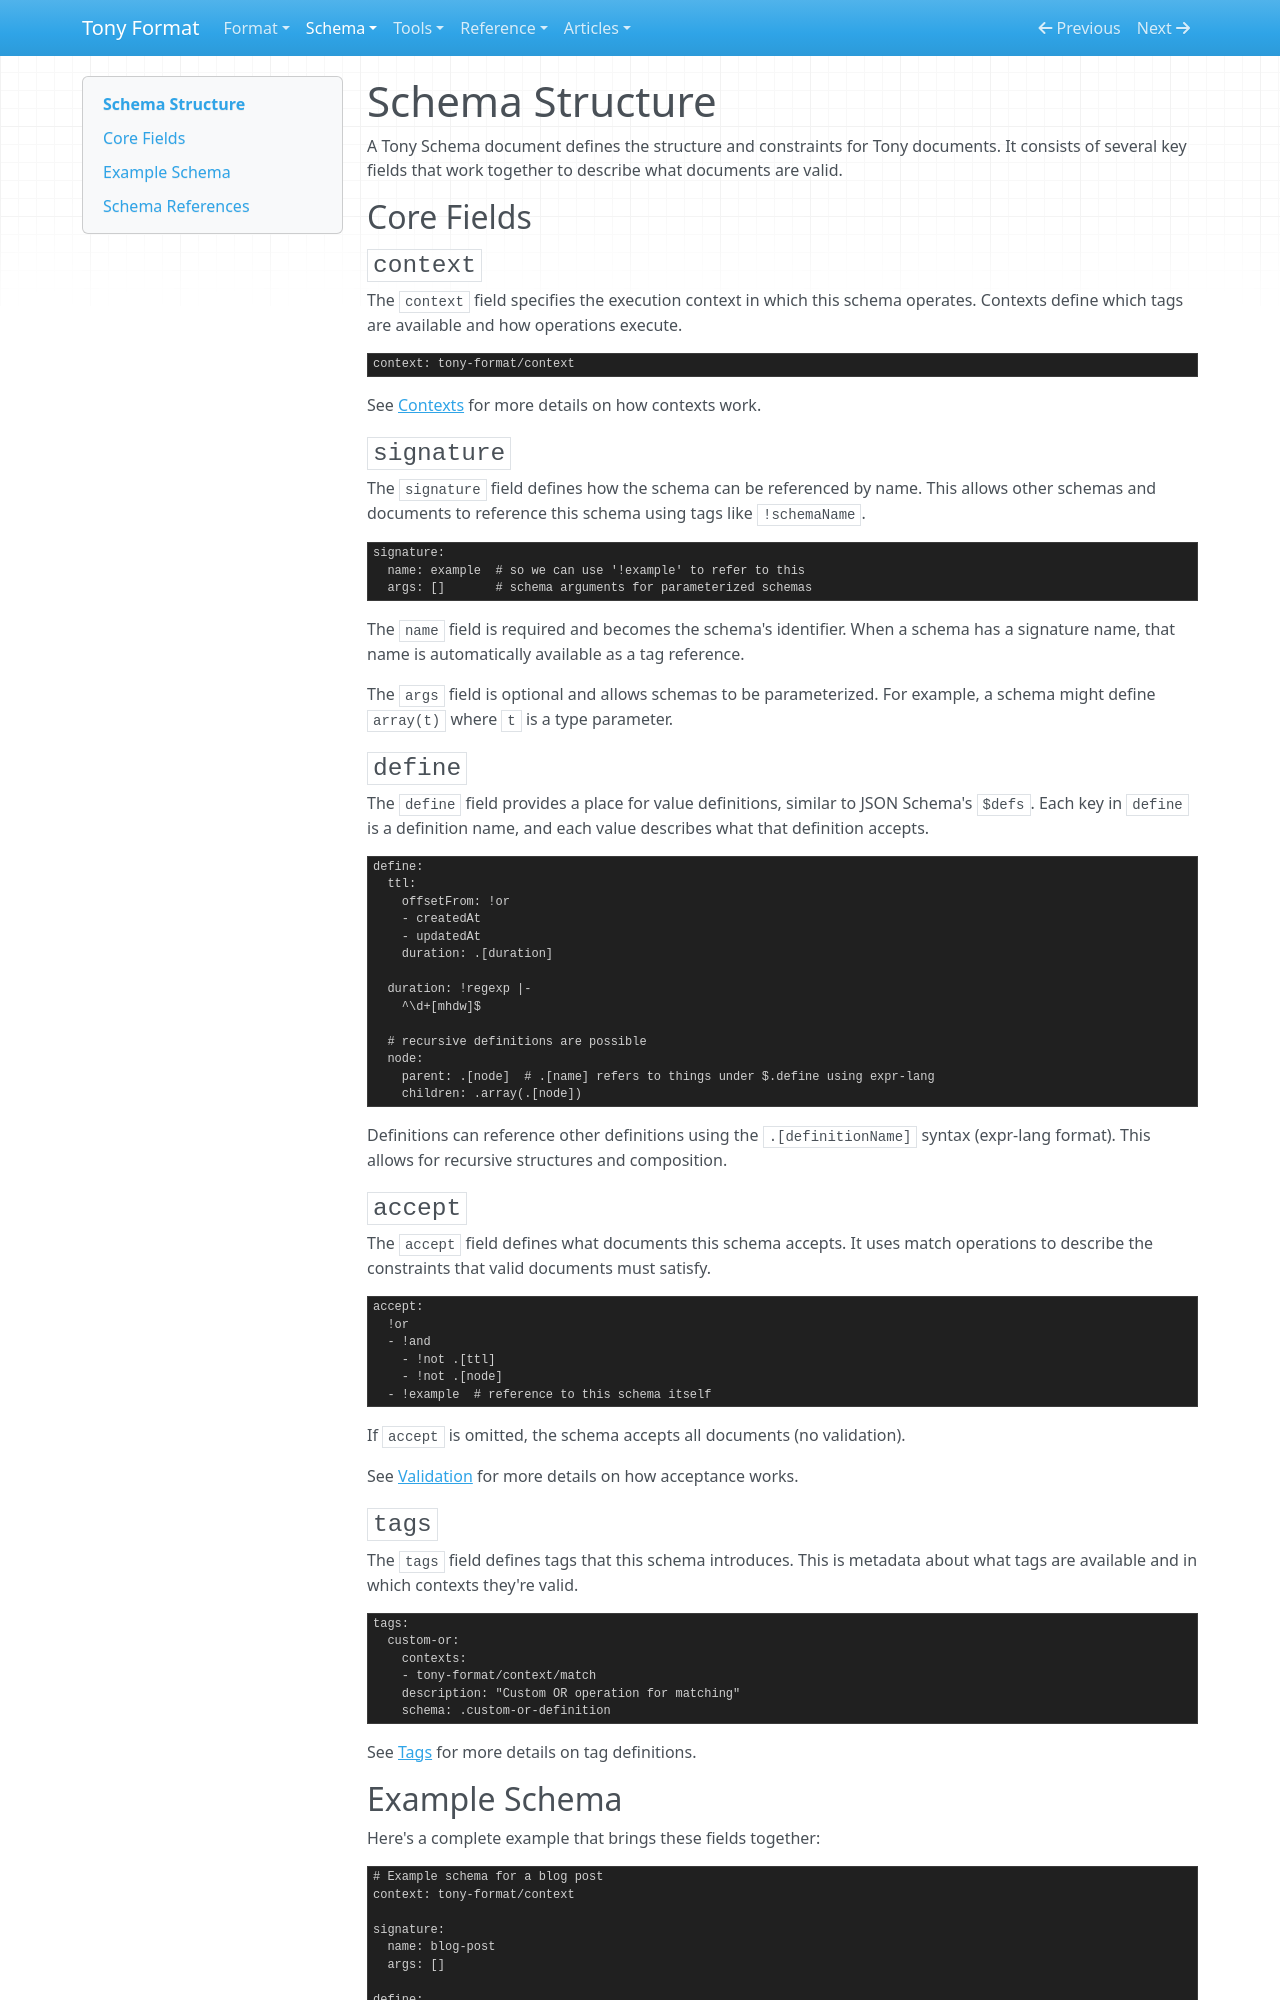

repository: signadot/tony-format · page: tonyschema/schema/index.html · generator: mkdocs

# Schema Structure

A Tony Schema document defines the structure and constraints for Tony documents.
It consists of several key fields that work together to describe what documents
are valid.

## Core Fields

### `context`

The `context` field specifies the execution context in which this schema operates.
Contexts define which tags are available and how operations execute.

```tony
context: tony-format/context
```

See [Contexts](contexts.md) for more details on how contexts work.

### `signature`

The `signature` field defines how the schema can be referenced by name.
This allows other schemas and documents to reference this schema using tags
like `!schemaName`.

```tony
signature:
  name: example  # so we can use '!example' to refer to this
  args: []       # schema arguments for parameterized schemas
```

The `name` field is required and becomes the schema's identifier. When a schema
has a signature name, that name is automatically available as a tag reference.

The `args` field is optional and allows schemas to be parameterized. For example,
a schema might define `array(t)` where `t` is a type parameter.

### `define`

The `define` field provides a place for value definitions, similar to JSON Schema's
`$defs`. Each key in `define` is a definition name, and each value describes what
that definition accepts.

```tony
define:
  ttl:
    offsetFrom: !or
    - createdAt
    - updatedAt
    duration: .[duration]
  
  duration: !regexp |-
    ^\d+[mhdw]$

  # recursive definitions are possible
  node:
    parent: .[node]  # .[name] refers to things under $.define using expr-lang
    children: .array(.[node])
```

Definitions can reference other definitions using the `.[definitionName]` syntax
(expr-lang format). This allows for recursive structures and composition.

### `accept`

The `accept` field defines what documents this schema accepts. It uses match
operations to describe the constraints that valid documents must satisfy.

```tony
accept:
  !or
  - !and
    - !not .[ttl]
    - !not .[node]
  - !example  # reference to this schema itself
```

If `accept` is omitted, the schema accepts all documents (no validation).

See [Validation](validation.md) for more details on how acceptance works.

### `tags`

The `tags` field defines tags that this schema introduces. This is metadata
about what tags are available and in which contexts they're valid.

```tony
tags:
  custom-or:
    contexts:
    - tony-format/context/match
    description: "Custom OR operation for matching"
    schema: .custom-or-definition
```

See [Tags](tags.md) for more details on tag definitions.
